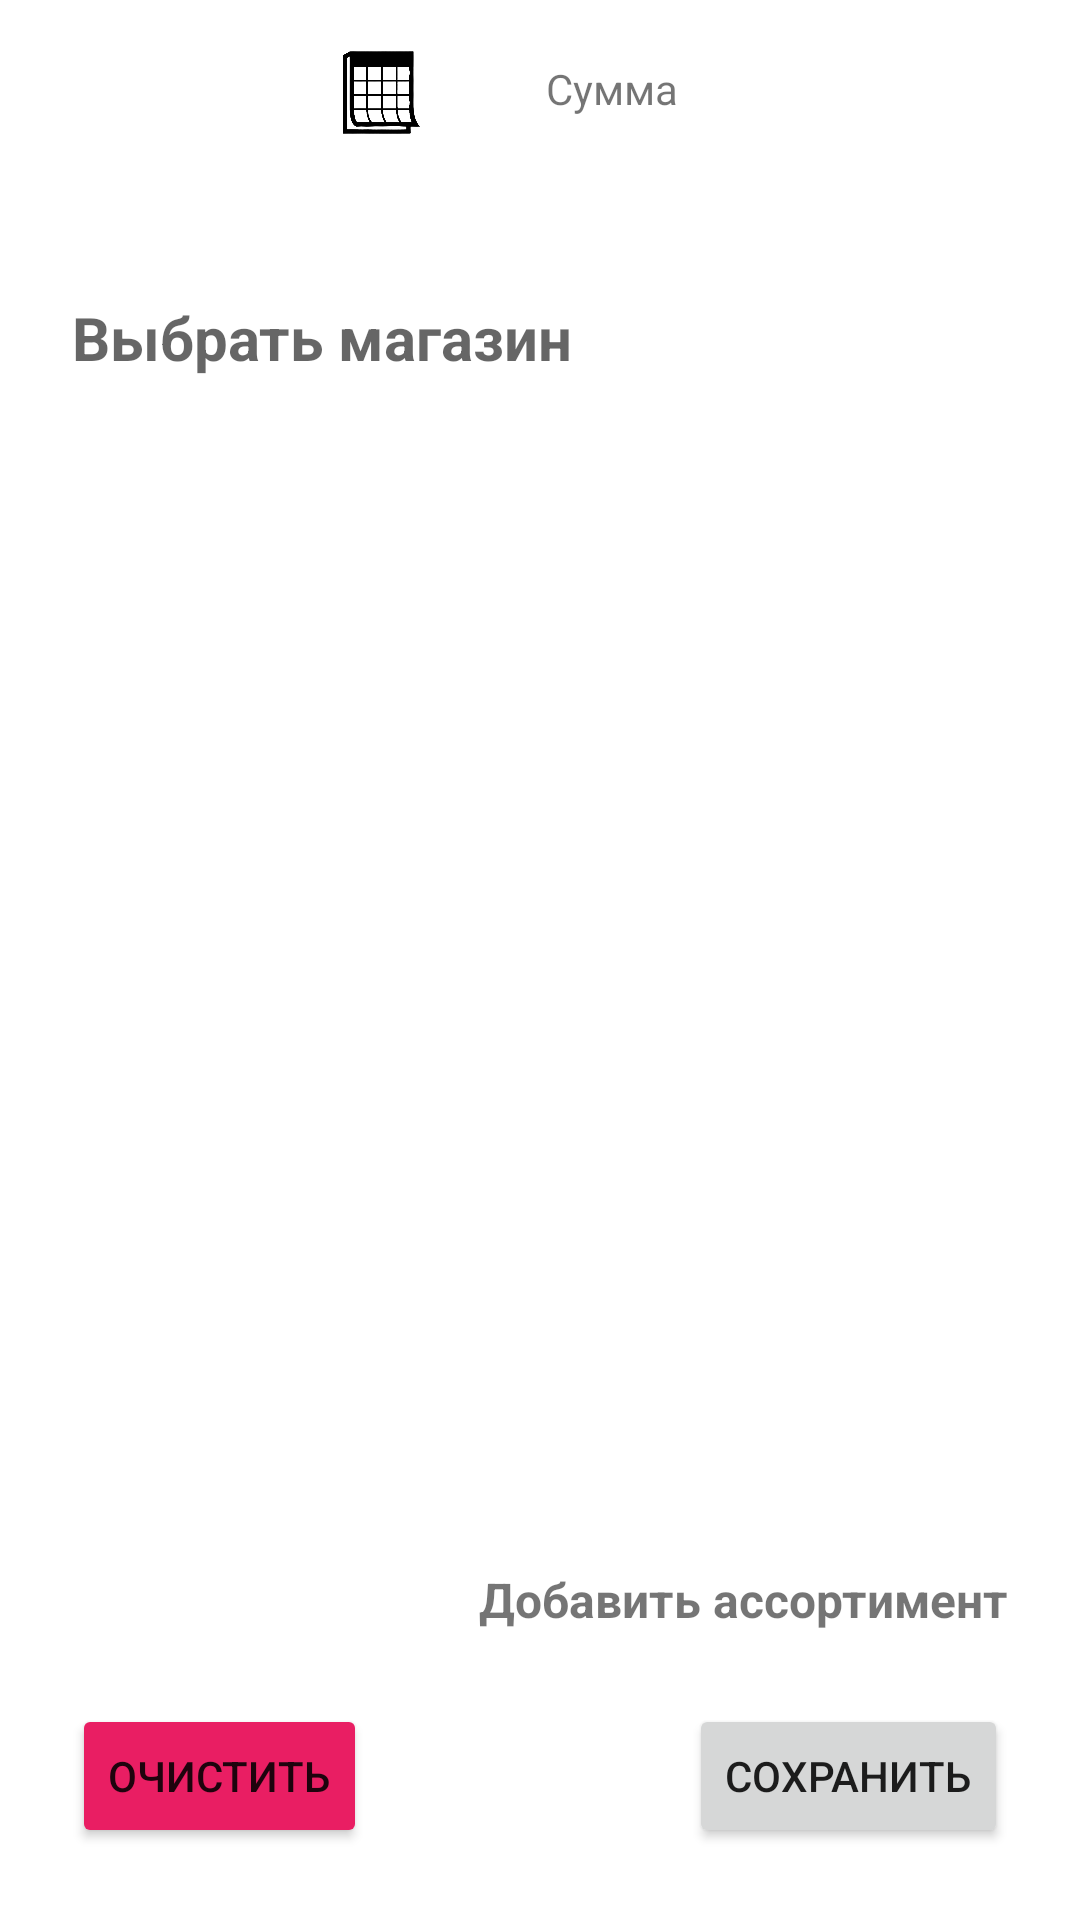

Reconstruct the res/layout file that produces this screen, plus the resources it refers to.
<!-- AndroidManifest.xml: application theme Theme.Invoice -->
<!-- res/layout/fragment_home.xml -->
<?xml version="1.0" encoding="utf-8"?>
<androidx.constraintlayout.widget.ConstraintLayout xmlns:android="http://schemas.android.com/apk/res/android"
    xmlns:app="http://schemas.android.com/apk/res-auto"
    xmlns:tools="http://schemas.android.com/tools"
    android:layout_width="match_parent"
    android:layout_height="match_parent"
    tools:context=".ui.home.HomeFragment">

    <TextView
        android:id="@+id/textDate"
        android:layout_width="80dp"
        android:layout_height="wrap_content"
        android:layout_marginStart="24dp"
        android:layout_marginTop="20dp"
        android:textColor="@color/black"
        app:layout_constraintStart_toStartOf="parent"
        app:layout_constraintTop_toTopOf="parent" />

    <ImageButton
        android:id="@+id/buttonDate"
        android:layout_width="30dp"
        android:layout_height="30dp"
        android:layout_marginStart="8dp"
        android:layout_marginTop="16dp"
        android:background="#FFFFFF"
        android:scaleType="fitCenter"
        android:src="@drawable/calendar"
        app:layout_constraintStart_toEndOf="@+id/textDate"
        app:layout_constraintTop_toTopOf="parent" />

    <TextView
        android:id="@+id/amount"
        android:layout_width="wrap_content"
        android:layout_height="wrap_content"
        android:layout_marginStart="40dp"
        android:layout_marginTop="20dp"
        android:text="@string/amount"
        app:layout_constraintStart_toEndOf="@+id/buttonDate"
        app:layout_constraintTop_toTopOf="parent" />

    <TextView
        android:id="@+id/amountText"
        android:layout_width="200dp"
        android:layout_height="wrap_content"
        android:layout_marginStart="8dp"
        android:layout_marginTop="20dp"
        app:layout_constraintStart_toEndOf="@+id/amount"
        app:layout_constraintTop_toTopOf="parent" />

    <TextView
        android:id="@+id/choseShop"
        android:layout_width="wrap_content"
        android:layout_height="wrap_content"
        android:layout_marginStart="24dp"
        android:layout_marginTop="60dp"
        android:hint="@string/chose_shop"
        android:textColor="@color/black"
        android:textSize="20sp"
        android:textStyle="bold"
        app:layout_constraintStart_toStartOf="parent"
        app:layout_constraintTop_toBottomOf="@+id/textDate" />

    <ListView
        android:id="@+id/list_chosen_view_product"
        android:layout_width="0dp"
        android:layout_height="0dp"
        android:layout_marginStart="24dp"
        android:layout_marginTop="24dp"
        android:layout_marginEnd="24dp"
        android:layout_marginBottom="24dp"
        app:layout_constraintBottom_toTopOf="@+id/choseProduct"
        app:layout_constraintEnd_toEndOf="parent"
        app:layout_constraintHorizontal_bias="0.0"
        app:layout_constraintStart_toStartOf="parent"
        app:layout_constraintTop_toBottomOf="@+id/choseShop"
        app:layout_constraintVertical_bias="0.43"
        tools:listitem="@layout/chosen_product_item"/>

    <Button
        android:id="@+id/add_order_button"
        android:layout_width="wrap_content"
        android:layout_height="wrap_content"
        android:layout_marginEnd="24dp"
        android:layout_marginBottom="24dp"
        android:text="@string/save"
        app:layout_constraintBottom_toBottomOf="parent"
        app:layout_constraintEnd_toEndOf="parent" />

    <TextView
        android:id="@+id/choseProduct"
        android:layout_width="wrap_content"
        android:layout_height="wrap_content"
        android:layout_marginEnd="24dp"
        android:layout_marginBottom="24dp"
        android:text="@string/menu_add_product"
        android:textSize="16sp"
        android:textStyle="bold"
        app:layout_constraintBottom_toTopOf="@+id/add_order_button"
        app:layout_constraintEnd_toEndOf="parent"
        tools:ignore="MissingConstraints" />

    <Button
        android:id="@+id/clear"
        android:layout_width="wrap_content"
        android:layout_height="wrap_content"
        android:layout_marginStart="24dp"
        android:layout_marginBottom="24dp"
        android:text="@string/clear"
        android:backgroundTint="@color/red_button"
        app:layout_constraintBottom_toBottomOf="parent"
        app:layout_constraintStart_toStartOf="parent" />

</androidx.constraintlayout.widget.ConstraintLayout>
<!-- res/layout/chosen_product_item.xml (included above) -->
<?xml version="1.0" encoding="utf-8"?>
<LinearLayout xmlns:android="http://schemas.android.com/apk/res/android"
    android:orientation="vertical"
    android:layout_width="match_parent"
    android:layout_height="match_parent">

    <RelativeLayout
        android:layout_width="match_parent"
        android:layout_height="wrap_content">

        <LinearLayout
            android:layout_width="wrap_content"
            android:layout_height="wrap_content"
            android:layout_marginVertical="10dp"
            android:orientation="horizontal">


            <TextView
                android:id="@+id/chosen_product_name"
                android:layout_width="100dp"
                android:layout_height="wrap_content"
                android:text="@string/name"
                android:textColor="@color/black"
                android:textSize="14dp">

            </TextView>

            <TextView
                android:id="@+id/chosen_product_price"
                android:layout_width="60dp"
                android:layout_height="wrap_content"
                android:text="@string/price"
                android:textColor="@color/black"
                android:textSize="14dp">

            </TextView>

            <TextView
                android:id="@+id/chosen_product_count"
                android:layout_width="70dp"
                android:layout_height="wrap_content"
                android:text="@string/count"
                android:textColor="@color/black"
                android:textSize="14dp">

            </TextView>

            <TextView
                android:id="@+id/chosen_product_amount"
                android:layout_width="140dp"
                android:layout_height="wrap_content"
                android:layout_marginLeft="10dp"
                android:text="@string/amount"
                android:textColor="@color/black"
                android:textSize="14dp">

            </TextView>

        </LinearLayout>

    </RelativeLayout>
</LinearLayout>
<!-- resources referenced by this layout -->
<resources>
  <color name="black">#FF000000</color>
  <color name="red_button">#E91E63</color>
  <!-- drawable calendar: png bitmap (drawable, 24184 bytes) -->
  <string name="amount">Сумма</string>
  <string name="chose_shop">Выбрать магазин</string>
  <string name="clear">Очистить</string>
  <string name="count">Количество</string>
  <string name="menu_add_product">Добавить ассортимент</string>
  <string name="name">Наименование</string>
  <string name="price">Цена</string>
  <string name="save">Сохранить</string>
  <style name="Theme.Invoice" parent="Theme.MaterialComponents.DayNight.DarkActionBar">
          
          <item name="colorPrimary">@color/purple_500</item>
          <item name="colorPrimaryVariant">@color/purple_700</item>
          <item name="colorOnPrimary">@color/white</item>
          
          <item name="colorSecondary">@color/teal_200</item>
          <item name="colorSecondaryVariant">@color/teal_700</item>
          <item name="colorOnSecondary">@color/black</item>
          
          <item name="android:statusBarColor" tools:targetApi="l">?attr/colorPrimaryVariant</item>
          
      </style>
  <color name="purple_500">#FF6200EE</color>
  <color name="purple_700">#FF3700B3</color>
  <color name="white">#FFFFFFFF</color>
  <color name="teal_200">#FF03DAC5</color>
  <color name="teal_700">#FF018786</color>
</resources>
